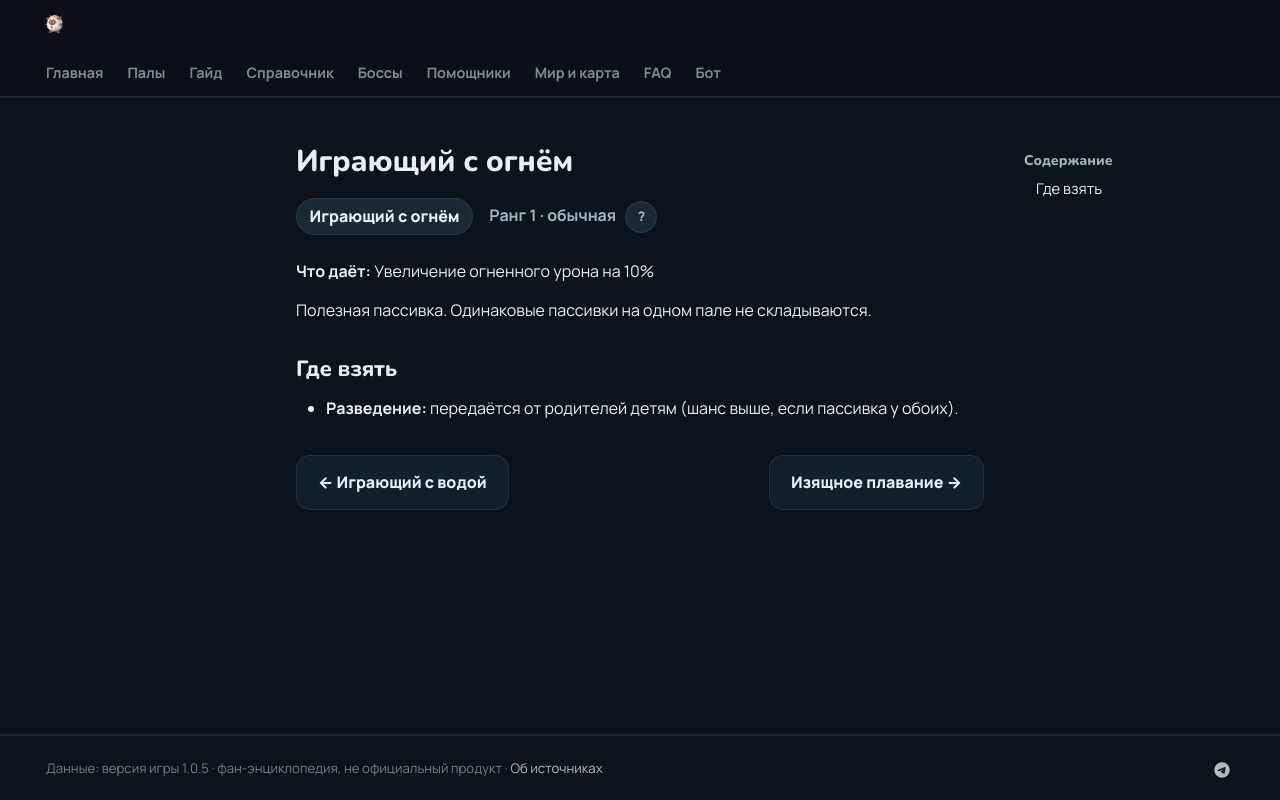

repository: 39den/palwiki · page: passivki/pyromaniac/index.html · generator: mkdocs

# Играющий с огнём

<div class="psv-hero" markdown="0"><span class="psv r-1 big">Играющий с огнём</span> <span class="rk">Ранг 1 · обычная <button class="hlp" data-tip="Ранг — насколько сильна пассивка: от −3 (вредная) до 4 (легендарная). Чем выше, тем реже встречается.">?</button></span></div>

**Что даёт:** Увеличение огненного урона на 10%

Полезная пассивка. Одинаковые пассивки на одном пале не складываются.

## Где взять

- 🧬 **Разведение:** передаётся от родителей детям (шанс выше, если пассивка у обоих).


<div class="pn" markdown="0"><a class="card-link" href="../../passivki/hydromaniac/">← Играющий с водой</a><a class="card-link" href="../../passivki/sleek_stroke/">Изящное плавание →</a></div>
